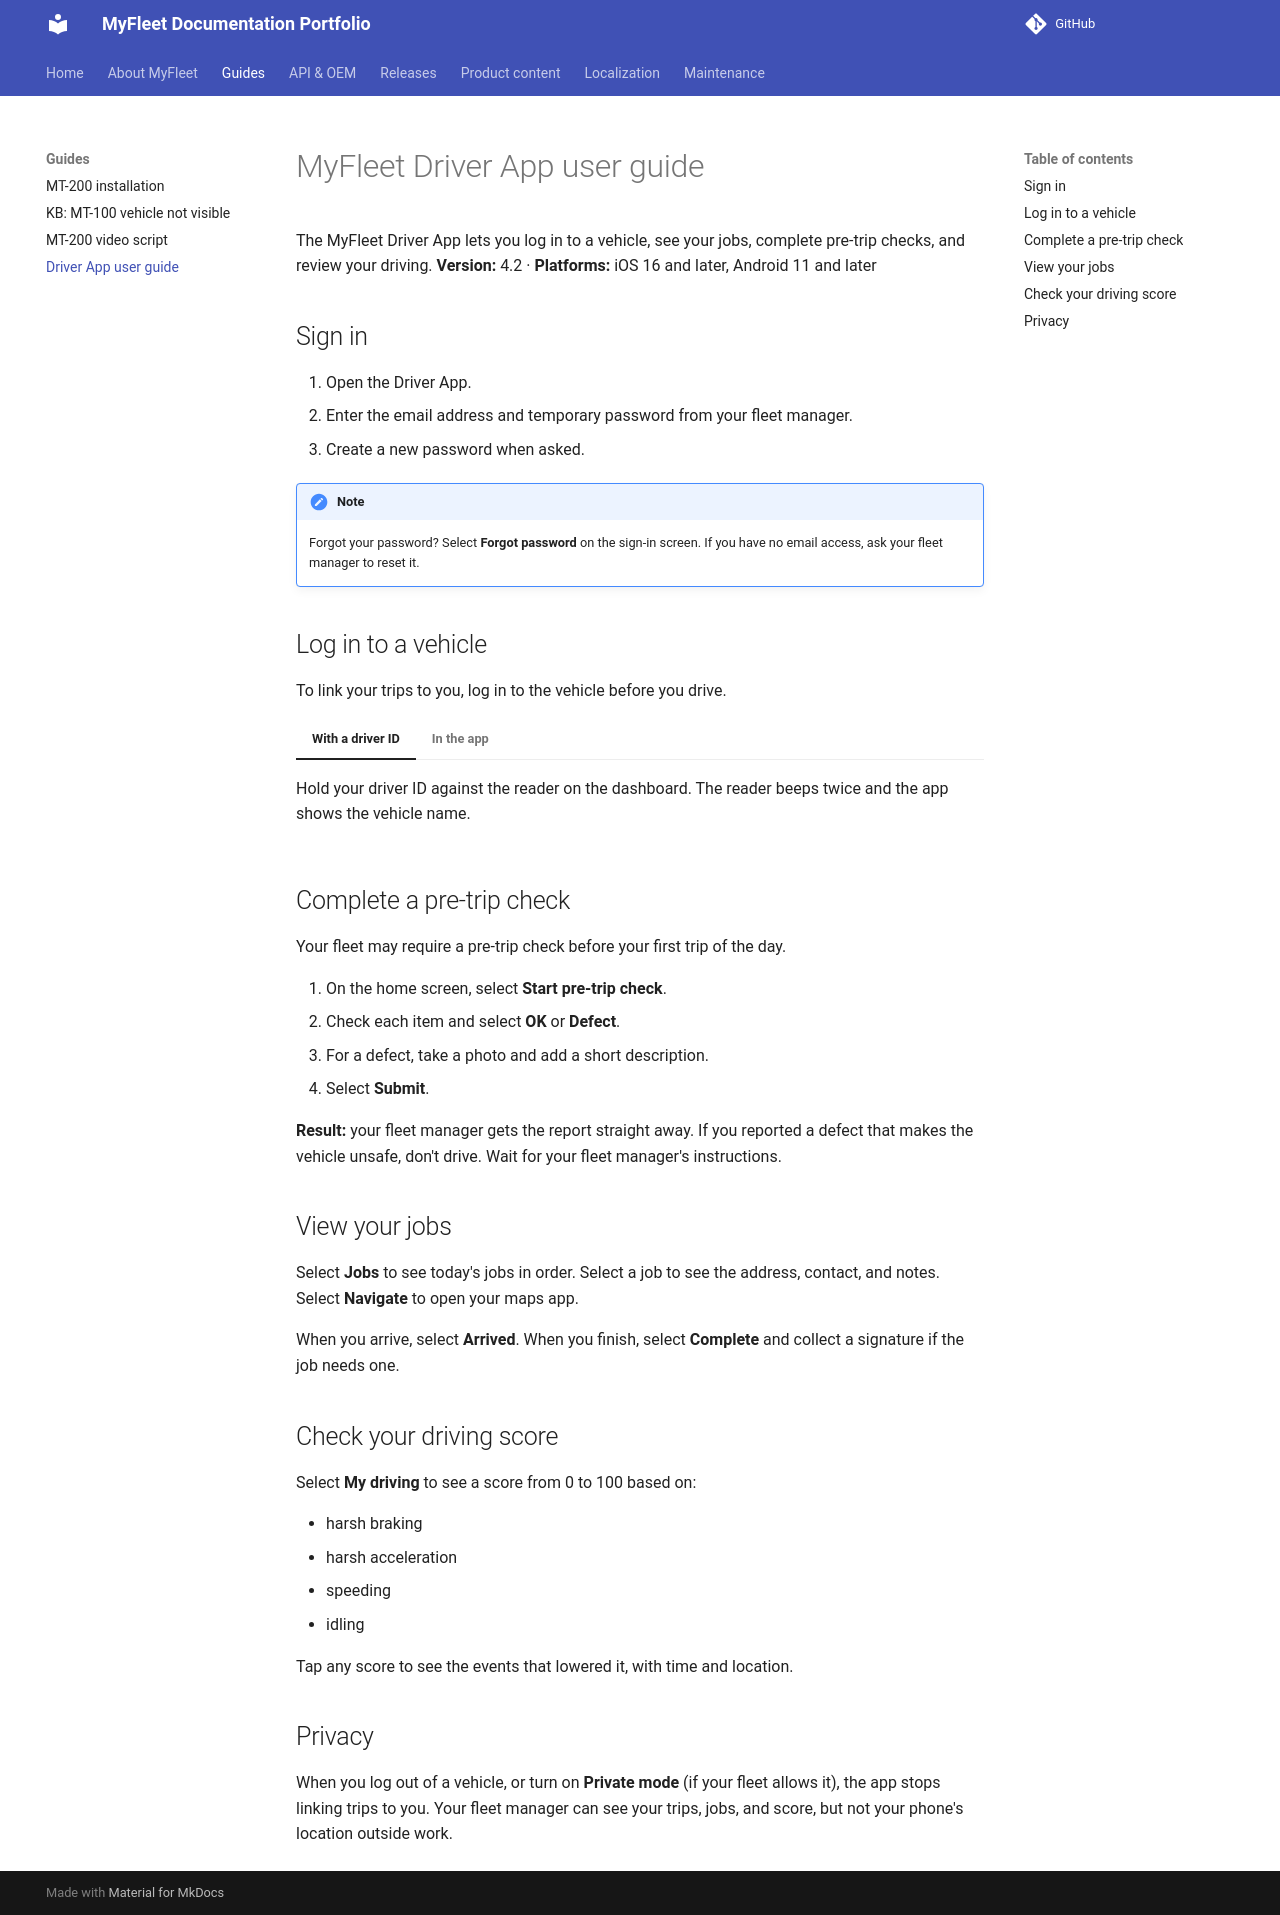

repository: aisha-gregg/MyFleet-Project · page: guides/driver-app/index.html · generator: mkdocs

# MyFleet Driver App user guide

The MyFleet Driver App lets you log in to a vehicle, see your jobs, complete pre-trip checks, and review your driving.
**Version:** 4.2 · **Platforms:** iOS 16 and later, Android 11 and later

## Sign in

1. Open the Driver App.
2. Enter the email address and temporary password from your fleet manager.
3. Create a new password when asked.

!!! note
    Forgot your password? Select **Forgot password** on the sign-in screen. If you have no email access, ask your fleet manager to reset it.

## Log in to a vehicle

To link your trips to you, log in to the vehicle before you drive.

=== "With a driver ID"
    Hold your driver ID against the reader on the dashboard. The reader beeps twice and the app shows the vehicle name.

=== "In the app"
    1. Select **Vehicles**.
    2. Select the vehicle's registration number, or scan the QR code on the windscreen sticker.
    3. Select **Log in**.

## Complete a pre-trip check

Your fleet may require a pre-trip check before your first trip of the day.

1. On the home screen, select **Start pre-trip check**.
2. Check each item and select **OK** or **Defect**.
3. For a defect, take a photo and add a short description.
4. Select **Submit**.

**Result:** your fleet manager gets the report straight away. If you reported a defect that makes the vehicle unsafe, don't drive. Wait for your fleet manager's instructions.

## View your jobs

Select **Jobs** to see today's jobs in order. Select a job to see the address, contact, and notes. Select **Navigate** to open your maps app.

When you arrive, select **Arrived**. When you finish, select **Complete** and collect a signature if the job needs one.

## Check your driving score

Select **My driving** to see a score from 0 to 100 based on:

- harsh braking
- harsh acceleration
- speeding
- idling

Tap any score to see the events that lowered it, with time and location.

## Privacy

When you log out of a vehicle, or turn on **Private mode** (if your fleet allows it), the app stops linking trips to you.
Your fleet manager can see your trips, jobs, and score, but not your phone's location outside work.
